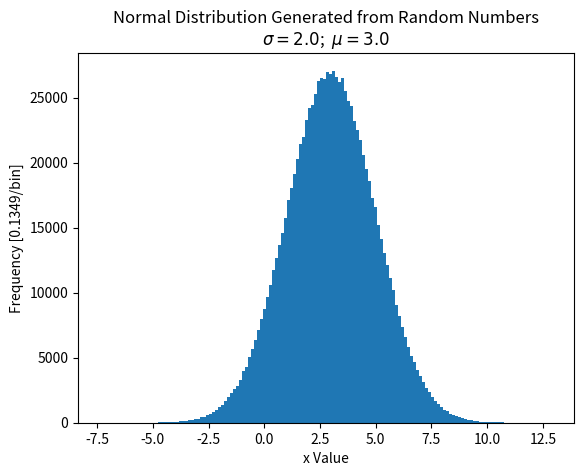

This chart was generated by the following Python code:
import matplotlib.pyplot as plt
import numpy as np


def get_norm_numbers(mu, sigma, number):
    """
    Generate a list of random numbers based around a normal distribution
    with params, mu and sigma.
    """
    return np.random.normal(mu, sigma, number)


def plot_hist(data, bins=150, title="", x_lab="", y_lab="", save=False, show=True):
    plt.hist(data, bins)
    plt.xlabel(x_lab)
    plt.ylabel(y_lab)
    plt.title(title)
    if save:
        plt.savefig(save)
    if show:
        plt.show()


def main():
    mu = 3  # Define parameters.
    sigma = 2

    s = get_norm_numbers(mu, sigma, 1000000)

    bins = 150
    bin_size = (np.max(s) - np.min(s))/ bins

    plot_hist(s, bins=bins, title="Normal Distribution Generated from Random Numbers\n$\sigma=%.1f$;  $\mu=%.1f$" % (sigma, mu),
              x_lab="x Value", y_lab="Frequency [%.4f/bin]" % bin_size, save="normal2.jpg")

    mean = np.mean(s)  # Calculate statistics about data.
    var = np.var(s)

    print("Mean: %.3f; Variance: %.3f" % (mean, var))

main()
